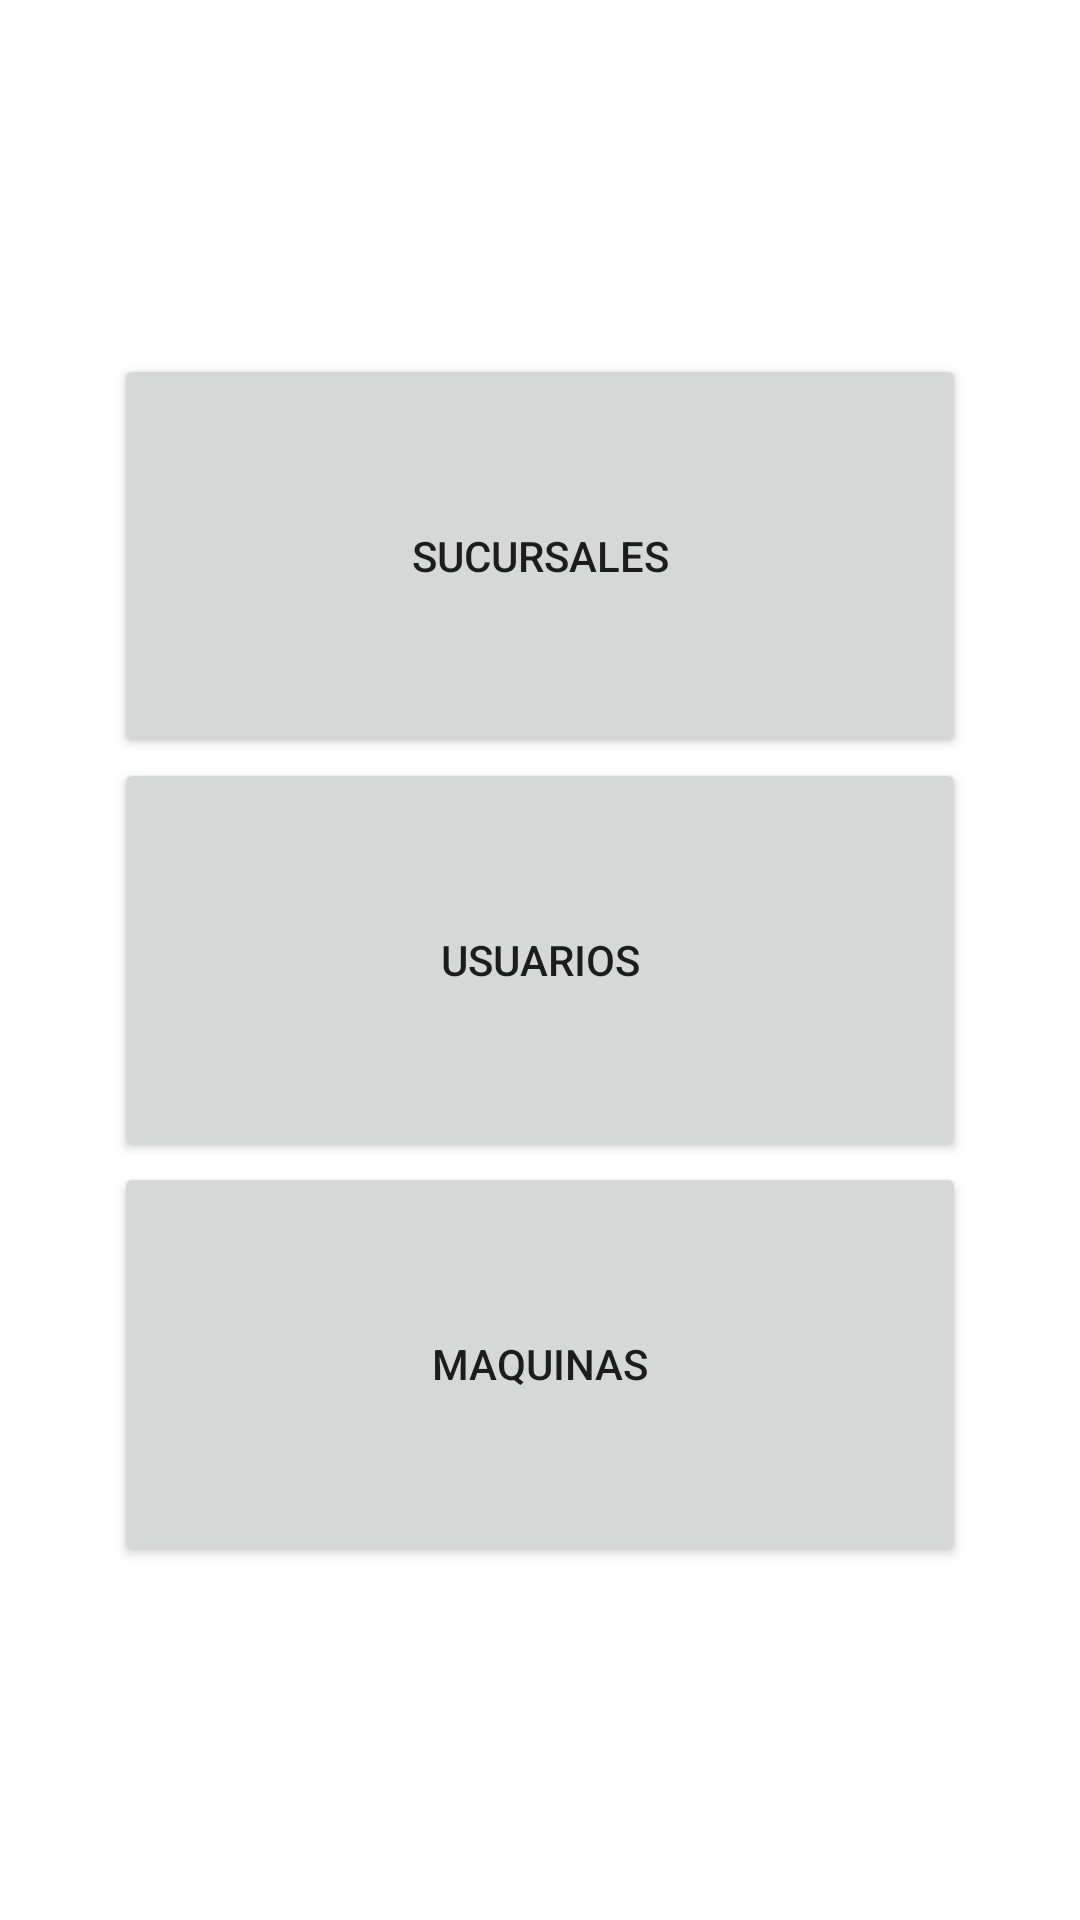

This screen was rendered from an Android layout file. Write that file and the resources it references.
<!-- AndroidManifest.xml: application theme Theme.AquaServices -->
<!-- res/layout/activity_home_admin.xml -->
<?xml version="1.0" encoding="utf-8"?>
<LinearLayout xmlns:android="http://schemas.android.com/apk/res/android"
    xmlns:app="http://schemas.android.com/apk/res-auto"
    xmlns:tools="http://schemas.android.com/tools"
    android:layout_width="match_parent"
    android:layout_height="match_parent"
    android:gravity="center"
    tools:context=".HomeAdmin">

    <LinearLayout
        android:layout_width="284dp"
        android:layout_height="404dp"
        android:orientation="vertical">

        <Button
            android:id="@+id/buttonSucursales"
            android:layout_width="match_parent"
            android:layout_height="wrap_content"
            android:layout_weight="1"
            android:text="SUCURSALES" />

        <Button
            android:id="@+id/buttonUsuarios"
            android:layout_width="match_parent"
            android:layout_height="wrap_content"
            android:layout_weight="1"
            android:text="USUARIOS" />

        <Button
            android:id="@+id/buttonMaquinas"
            android:layout_width="match_parent"
            android:layout_height="wrap_content"
            android:layout_weight="1"
            android:text="MAQUINAS" />
    </LinearLayout>
</LinearLayout>
<!-- resources referenced by this layout -->
<resources>
  <style name="Theme.AquaServices" parent="Theme.MaterialComponents.DayNight.DarkActionBar">
          
          <item name="colorPrimary">@color/purple_500</item>
          <item name="colorPrimaryVariant">@color/purple_700</item>
          <item name="colorOnPrimary">@color/white</item>
          
          <item name="colorSecondary">@color/teal_200</item>
          <item name="colorSecondaryVariant">@color/teal_700</item>
          <item name="colorOnSecondary">@color/black</item>
          
          <item name="android:statusBarColor" tools:targetApi="l">?attr/colorPrimaryVariant</item>
          
      </style>
  <color name="purple_500">#00CAEE</color>
  <color name="purple_700">#214EF3</color>
  <color name="white">#FFFFFFFF</color>
  <color name="teal_200">#FF03DAC5</color>
  <color name="teal_700">#FF018786</color>
  <color name="black">#FF000000</color>
</resources>
